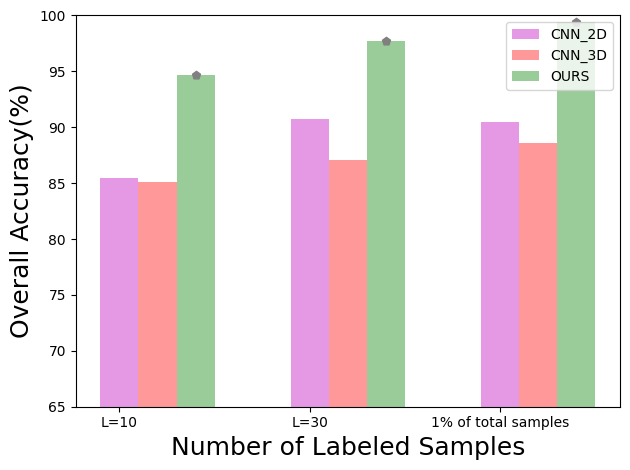

Here is the Python script that generated this plot:
# coding:utf8
import numpy as np
import matplotlib
import matplotlib.pyplot as plt
import matplotlib.font_manager as fm
import sys
from matplotlib.ticker import MaxNLocator
from collections import namedtuple
from matplotlib.font_manager import FontProperties

font = {'family': 'Times New Roman',
        'weight': 'normal',
        'size': 18
        }
font1 = {'family': 'Times New Roman',
        'weight': 'normal',
        'size': 15
        }
font_set = FontProperties(fname=r"C:/Users/<user>'p/Desktop/Geoyee-rs_aug-master")
# 这两行代码解决 plt 中文显示的问题
plt.rcParams['font.sans-serif'] = ['SimHei']
plt.rcParams['axes.unicode_minus'] = False

labels = ["L=10", "L=30", "1% of total samples"]
# b = [71.95, 79.35, 78.1, 88.97]
# c = [74.08, 87.69, 85, 95.47]
# d = [75.7, 85.37, 85.75, 97.43]
# pu data set**********************
# SVM = [71.95, 74.08, 75.7]
# CNN_2D = [75.54, 83.6, 85.37]
# CNN_3D = [78.1, 85, 85.75]
# OURS = [88.97, 95.47, 97.43]

# sa dataset***********************
SVM = [58.26, 64.75, 66.4]
CNN_2D = [85.47, 90.75, 90.46]
CNN_3D = [85.09, 87.03, 88.59]
OURS = [94.64, 97.69, 99.45]

matplotlib.rcParams['figure.figsize']
matplotlib.rcParams['savefig.dpi']

n_groups = 3  # 5

# sabf = (27, 53, 81, 103, 138)
# sa = (29, 57, 89, 113, 141)
# ffd = (30, 63, 94, 119, 152)

fig, ax = plt.subplots()

index = np.arange(n_groups)
bar_width = 0.2

opacity = 0.4
error_config = {'ecolor': '0.3'}

# rects1 = ax.bar(index, SVM, bar_width,
#                 alpha=opacity, color='b',
#                 error_kw=error_config,
#                 label='SVM')

rects2 = ax.bar(index + bar_width, CNN_2D, bar_width,
                alpha=opacity, color='m',
                error_kw=error_config,
                label='CNN_2D')

rects3 = ax.bar(index + bar_width + bar_width, CNN_3D, bar_width,
                alpha=opacity, color='r',
                error_kw=error_config,
                label='CNN_3D')
rects4 = ax.bar(index + bar_width + bar_width+bar_width, OURS, bar_width,
                alpha=opacity, color='g',
                error_kw=error_config,
                label='OURS')
ax.set_xticks(index + 4 * bar_width / 4)
# ax.set_xticklabels(('100', '200', '300', '400', '500'))
ax.set_xticklabels(("L=10", "L=30", "1% of total samples"))

for i in range(len(OURS)):
    plt.scatter(i+bar_width*3, OURS[i], color='gray', marker='p')
    plt.plot(i+bar_width * 3, OURS[i], color='r')
# rects5 = plt.plot([index, index + bar_width, index + bar_width+bar_width], OURS)
ax.legend()
plt.xlabel(u"Number of Labeled Samples", font)
plt.ylabel(u"Overall Accuracy(%)", font)
plt.ylim((65, 100))

fig.tight_layout()
plt.savefig('result.png', dpi=200)
plt.show()